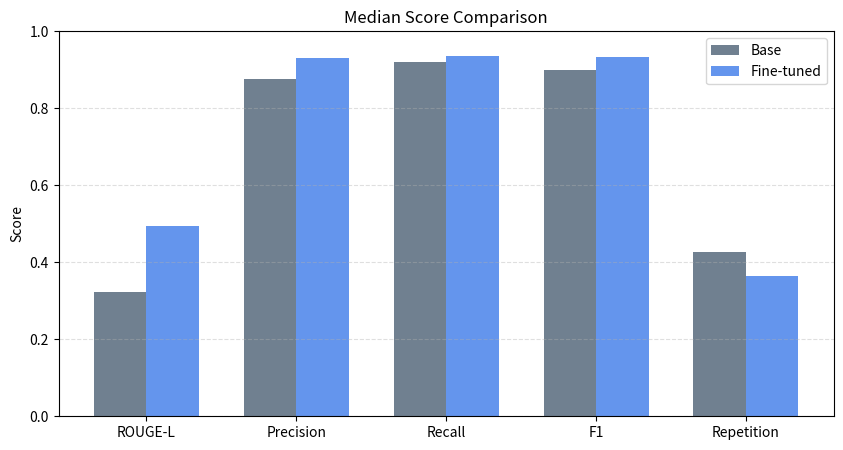

The matplotlib source for this figure:
# Median Score Comparison
import matplotlib.pyplot as plt
import numpy as np

base_medians = {
    "rouge": 0.3229461756,
    "bert_precision": 0.8749441504,
    "bert_recall": 0.9205292463,
    "bert_f1": 0.9004762769,
    "repetition": 0.4261603376
}

ft_medians = {
    "rouge": 0.4950099800,
    "bert_precision": 0.9303727150,
    "bert_recall": 0.9355383515,
    "bert_f1": 0.9327492118,
    "repetition": 0.3644859813
}

metrics = ["ROUGE-L", "Precision", "Recall", "F1", "Repetition"]
base_vals = [
    base_medians["rouge"],
    base_medians["bert_precision"],
    base_medians["bert_recall"],
    base_medians["bert_f1"],
    base_medians["repetition"]
]
ft_vals = [
    ft_medians["rouge"],
    ft_medians["bert_precision"],
    ft_medians["bert_recall"],
    ft_medians["bert_f1"],
    ft_medians["repetition"]
]

x = np.arange(len(metrics))
width = 0.35

plt.figure(figsize=(10,5))
plt.bar(x - width/2, base_vals, width, label="Base", color="slategray")
plt.bar(x + width/2, ft_vals, width, label="Fine-tuned", color="cornflowerblue")

plt.xticks(x, metrics)
plt.title("Median Score Comparison")
plt.ylabel("Score")
plt.ylim(0, 1)
plt.legend()
plt.grid(axis="y", linestyle="--", alpha=0.4)

plt.show()
